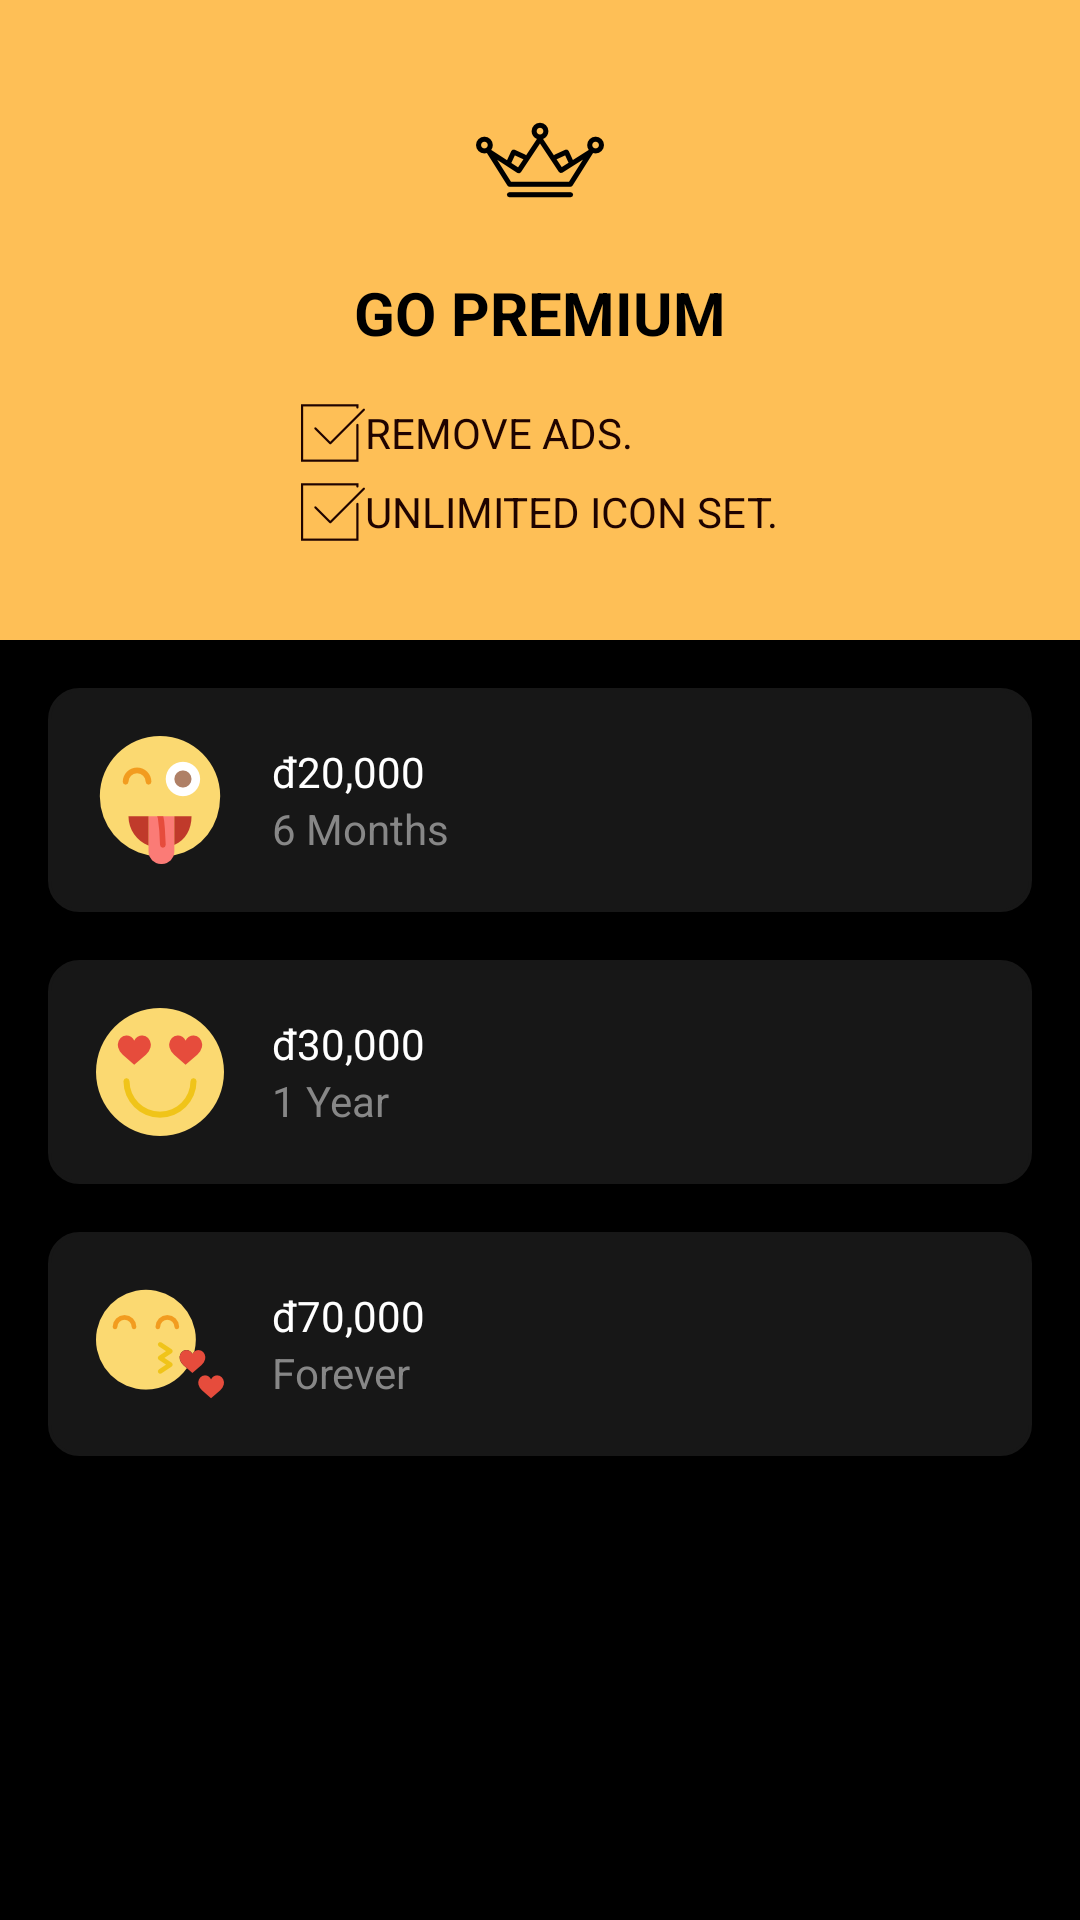

Android layout source for this screen:
<!-- AndroidManifest.xml: application theme AppTheme -->
<!-- res/layout/activity_upgrade.xml -->
<?xml version="1.0" encoding="utf-8"?>
<LinearLayout xmlns:android="http://schemas.android.com/apk/res/android"
    android:layout_width="match_parent"
    android:layout_height="match_parent"
    android:background="@color/colorBlack"
    android:orientation="vertical">

    <RelativeLayout
        android:layout_width="match_parent"
        android:layout_height="wrap_content"
        android:background="@color/colorPremium">

        <LinearLayout
            android:layout_width="wrap_content"
            android:layout_height="wrap_content"
            android:layout_centerInParent="true"
            android:layout_margin="32dp"
            android:orientation="vertical">

            <ImageView
                android:layout_width="wrap_content"
                android:layout_height="wrap_content"
                android:layout_gravity="center"
                android:src="@drawable/ic_premium" />

            <TextView
                android:layout_width="wrap_content"
                android:layout_height="wrap_content"
                android:layout_gravity="center"
                android:layout_margin="16dp"
                android:text="GO PREMIUM"
                android:textColor="@color/colorBlack"
                android:textSize="20sp"
                android:textStyle="bold" />

            <LinearLayout
                android:layout_width="wrap_content"
                android:layout_height="wrap_content"
                android:gravity="center"
                android:orientation="horizontal">

                <ImageView
                    android:layout_width="wrap_content"
                    android:layout_height="wrap_content"
                    android:src="@drawable/ic_check" />

                <TextView
                    android:layout_width="wrap_content"
                    android:layout_height="wrap_content"
                    android:text="REMOVE ADS."
                    android:textColor="@color/colorBrown" />

            </LinearLayout>

            <LinearLayout
                android:layout_width="wrap_content"
                android:layout_height="wrap_content"
                android:layout_marginTop="5dp"
                android:gravity="center"
                android:orientation="horizontal">

                <ImageView
                    android:layout_width="wrap_content"
                    android:layout_height="wrap_content"
                    android:src="@drawable/ic_check" />

                <TextView
                    android:layout_width="wrap_content"
                    android:layout_height="wrap_content"
                    android:text="UNLIMITED ICON SET."
                    android:textColor="@color/colorBrown" />

            </LinearLayout>

        </LinearLayout>

        <ImageView
            android:id="@+id/iv_close"
            android:layout_width="wrap_content"
            android:layout_height="wrap_content"
            android:padding="16dp"
            android:src="@drawable/ic_close" />

    </RelativeLayout>

    <ScrollView
        android:layout_width="match_parent"
        android:layout_height="match_parent">

        <LinearLayout
            android:layout_width="match_parent"
            android:layout_height="wrap_content"
            android:orientation="vertical">

            <LinearLayout
                android:layout_width="match_parent"
                android:layout_height="wrap_content"
                android:layout_marginLeft="16dp"
                android:layout_marginRight="16dp"
                android:layout_marginTop="16dp"
                android:background="@drawable/bg_purchase"
                android:clickable="true"
                android:orientation="horizontal">

                <ImageView
                    android:layout_width="wrap_content"
                    android:layout_height="wrap_content"
                    android:layout_margin="16dp"
                    android:src="@drawable/ic_emotion1" />

                <LinearLayout
                    android:layout_width="match_parent"
                    android:layout_height="wrap_content"
                    android:layout_gravity="center"
                    android:orientation="vertical">

                    <TextView
                        android:layout_width="wrap_content"
                        android:layout_height="wrap_content"
                        android:text="đ20,000"
                        android:textColor="@color/colorWhite" />

                    <TextView
                        android:layout_width="wrap_content"
                        android:layout_height="wrap_content"
                        android:text="6 Months"
                        android:textColor="@color/colorGray" />

                </LinearLayout>

            </LinearLayout>

            <LinearLayout
                android:layout_width="match_parent"
                android:layout_height="wrap_content"
                android:layout_marginLeft="16dp"
                android:layout_marginRight="16dp"
                android:layout_marginTop="16dp"
                android:background="@drawable/bg_purchase"
                android:clickable="true"
                android:orientation="horizontal">

                <ImageView
                    android:layout_width="wrap_content"
                    android:layout_height="wrap_content"
                    android:layout_margin="16dp"
                    android:src="@drawable/ic_emotion2" />

                <LinearLayout
                    android:layout_width="match_parent"
                    android:layout_height="wrap_content"
                    android:layout_gravity="center"
                    android:orientation="vertical">

                    <TextView
                        android:layout_width="wrap_content"
                        android:layout_height="wrap_content"
                        android:text="đ30,000"
                        android:textColor="@color/colorWhite" />

                    <TextView
                        android:layout_width="wrap_content"
                        android:layout_height="wrap_content"
                        android:text="1 Year"
                        android:textColor="@color/colorGray" />

                </LinearLayout>

            </LinearLayout>

            <LinearLayout
                android:layout_width="match_parent"
                android:layout_height="wrap_content"
                android:layout_marginLeft="16dp"
                android:layout_marginRight="16dp"
                android:layout_marginTop="16dp"
                android:background="@drawable/bg_purchase"
                android:clickable="true"
                android:orientation="horizontal">

                <ImageView
                    android:layout_width="wrap_content"
                    android:layout_height="wrap_content"
                    android:layout_margin="16dp"
                    android:src="@drawable/ic_emotion3" />

                <LinearLayout
                    android:layout_width="match_parent"
                    android:layout_height="wrap_content"
                    android:layout_gravity="center"
                    android:orientation="vertical">

                    <TextView
                        android:layout_width="wrap_content"
                        android:layout_height="wrap_content"
                        android:text="đ70,000"
                        android:textColor="@color/colorWhite" />

                    <TextView
                        android:layout_width="wrap_content"
                        android:layout_height="wrap_content"
                        android:text="Forever"
                        android:textColor="@color/colorGray" />

                </LinearLayout>

            </LinearLayout>

        </LinearLayout>

    </ScrollView>

</LinearLayout>
<!-- resources referenced by this layout -->
<resources>
  <color name="colorBlack">#000000</color>
  <color name="colorBrown">#1F0300</color>
  <color name="colorGray">#878787</color>
  <color name="colorPremium">#FEBF56</color>
  <color name="colorWhite">#FFFFFF</color>
  <!-- drawable bg_purchase (drawable) -->
  <?xml version="1.0" encoding="utf-8"?>
  <selector xmlns:android="http://schemas.android.com/apk/res/android">
      <item android:state_pressed="true"
          android:drawable="@drawable/bg_purchase_pressed" />
      <item  android:state_focused="false"
          android:drawable="@drawable/bg_purchase_press" />
  </selector>
  <!-- drawable ic_check: png bitmap (drawable-xxhdpi, 785 bytes) -->
  <!-- drawable ic_emotion1: png bitmap (drawable-xxhdpi, 3674 bytes) -->
  <!-- drawable ic_emotion2: png bitmap (drawable-xxhdpi, 2905 bytes) -->
  <!-- drawable ic_emotion3: png bitmap (drawable-xxhdpi, 3323 bytes) -->
  <!-- drawable ic_premium: png bitmap (drawable-xxhdpi, 2660 bytes) -->
  <style name="AppTheme" parent="Theme.AppCompat.Light.DarkActionBar">
          
          <item name="colorPrimary">@color/colorPrimary</item>
          <item name="colorPrimaryDark">@color/colorPrimaryDark</item>
          <item name="colorAccent">@color/colorAccent</item>
      </style>
  <!-- drawable bg_purchase_pressed (drawable) -->
  <?xml version="1.0" encoding="utf-8"?>
  <shape xmlns:android="http://schemas.android.com/apk/res/android"
      android:shape="rectangle">
      <solid android:color="@color/colorPurchasePressed" />
      <corners android:radius="10dp" />
      <stroke
          android:width="1dp"
          android:color="@color/colorPurchasePressed" />
  </shape>
  <!-- drawable bg_purchase_press (drawable) -->
  <?xml version="1.0" encoding="utf-8"?>
  <shape xmlns:android="http://schemas.android.com/apk/res/android"
      android:shape="rectangle">
      <solid android:color="@color/colorPurchase" />
      <corners android:radius="10dp" />
      <stroke
          android:width="1dp"
          android:color="@color/colorPurchase" />
  </shape>
  <color name="colorPrimary">#009688</color>
  <color name="colorPrimaryDark">#00796b</color>
  <color name="colorAccent">#FFFFFF</color>
  <color name="colorPurchasePressed">#ffffff</color>
  <color name="colorPurchase">#171717</color>
</resources>
